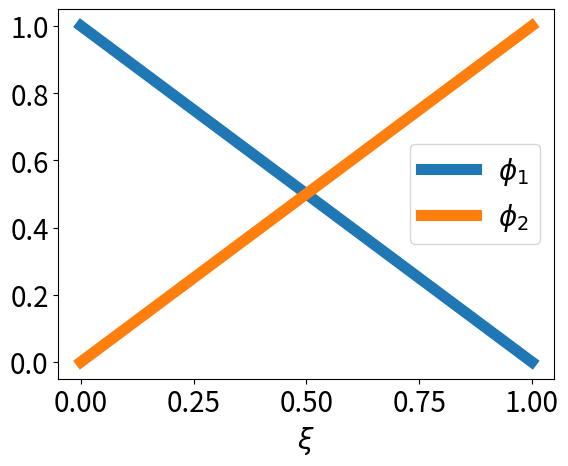
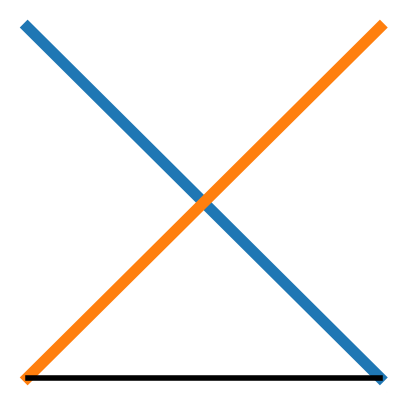
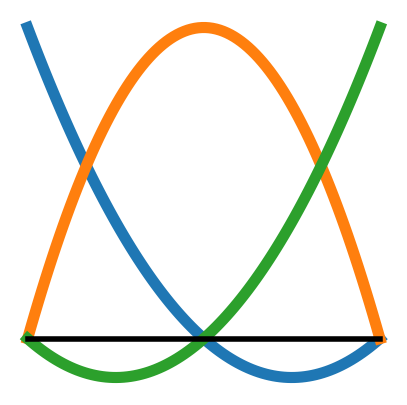
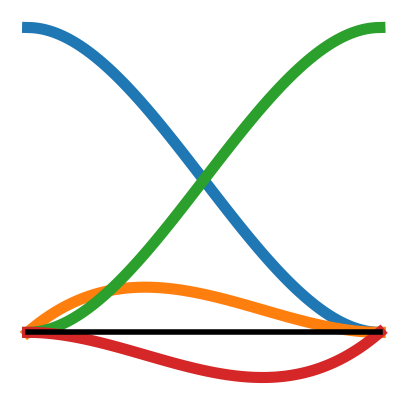

Generate these figures, in order, with matplotlib:
#!/usr/bin/python 

import numpy as np
from matplotlib import pyplot as plt

def linear_lagrange0(xi):
  return 1-xi
  
def linear_lagrange1(xi):
  return xi

def quadratic_lagrange0(xi):
  return 2*xi*xi - 3*xi + 1
  
def quadratic_lagrange1(xi):
  return -4*xi*xi + 4*xi

def quadratic_lagrange2(xi):
  return 2*xi*xi - xi
  
def hermite0(xi):
  return 1 - 3*xi*xi + 2*xi*xi*xi
  
def hermite1(xi):
  return xi * (xi-1) * (xi-1)

def hermite2(xi):
  return xi*xi * (3 - 2*xi)

def hermite3(xi):
  return xi*xi * (xi-1)

xlist = np.linspace(0,1,100)

# as plot
plt.rcParams.update({'font.size': 20, 'lines.linewidth': 8, 'lines.markersize':8})
plt.figure()
plt.plot(xlist, [linear_lagrange0(x) for x in xlist], label=r"$\phi_1$")
plt.plot(xlist, [linear_lagrange1(x) for x in xlist], label=r"$\phi_2$")
plt.legend(loc="best")
plt.xlabel(r"$\xi$")
plt.savefig("lagrange.pdf")

# as geometry
# linear lagrange
plt.figure(figsize=(5,5))
plt.plot(xlist, [linear_lagrange0(x) for x in xlist], label=r"$\phi_1$")
plt.plot(xlist, [linear_lagrange1(x) for x in xlist], label=r"$\phi_2$")
plt.plot(xlist, [0 for x in xlist], color='k', lw=4)
#plt.legend(loc="best")
plt.xlabel(r"$\xi$")
plt.axis('off')
plt.savefig("lagrange1.pdf")

# quadratic lagrange
plt.figure(figsize=(5,5))
plt.plot(xlist, [quadratic_lagrange0(x) for x in xlist], label=r"$\phi_1$")
plt.plot(xlist, [quadratic_lagrange1(x) for x in xlist], label=r"$\phi_2$")
plt.plot(xlist, [quadratic_lagrange2(x) for x in xlist], label=r"$\phi_3$")
plt.plot(xlist, [0 for x in xlist], color='k', lw=4)
#plt.legend(loc="best")
plt.xlabel(r"$\xi$")
plt.axis('off')
plt.savefig("lagrange2.pdf")

# hermite
plt.figure(figsize=(5,5))
plt.plot(xlist, [hermite0(x) for x in xlist], label=r"$\phi_1$")
plt.plot(xlist, [hermite1(x) for x in xlist], label=r"$\phi_1$")
plt.plot(xlist, [hermite2(x) for x in xlist], label=r"$\phi_1$")
plt.plot(xlist, [hermite3(x) for x in xlist], label=r"$\phi_1$")
plt.plot(xlist, [0 for x in xlist], color='k', lw=4)
#plt.legend(loc="best")
plt.xlabel(r"$\xi$")
plt.axis('off')
plt.savefig("hermite.pdf")




plt.show()
